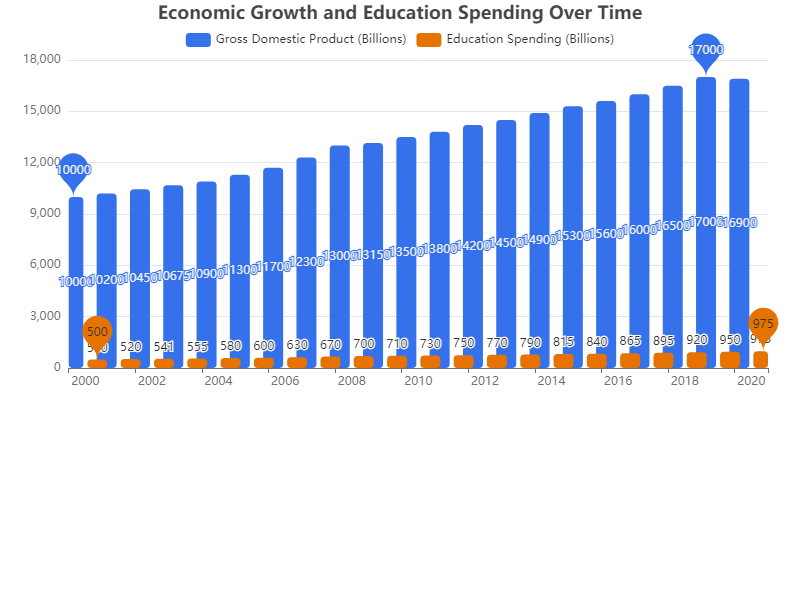

The data file committed next to this chart (first rows):
Year, Gross Domestic Product (Billions), Education Spending (Billions)
2000, 10000, 500
2001, 10200, 520
2002, 10450, 541
2003, 10675, 555
2004, 10900, 580
2005, 11300, 600
2006, 11700, 630
2007, 12300, 670
2008, 13000, 700
2009, 13150, 710
2010, 13500, 730
2011, 13800, 750
2012, 14200, 770
2013, 14500, 790
2014, 14900, 815
2015, 15300, 840
2016, 15600, 865
2017, 16000, 895
2018, 16500, 920
2019, 17000, 950
2020, 16900, 975
